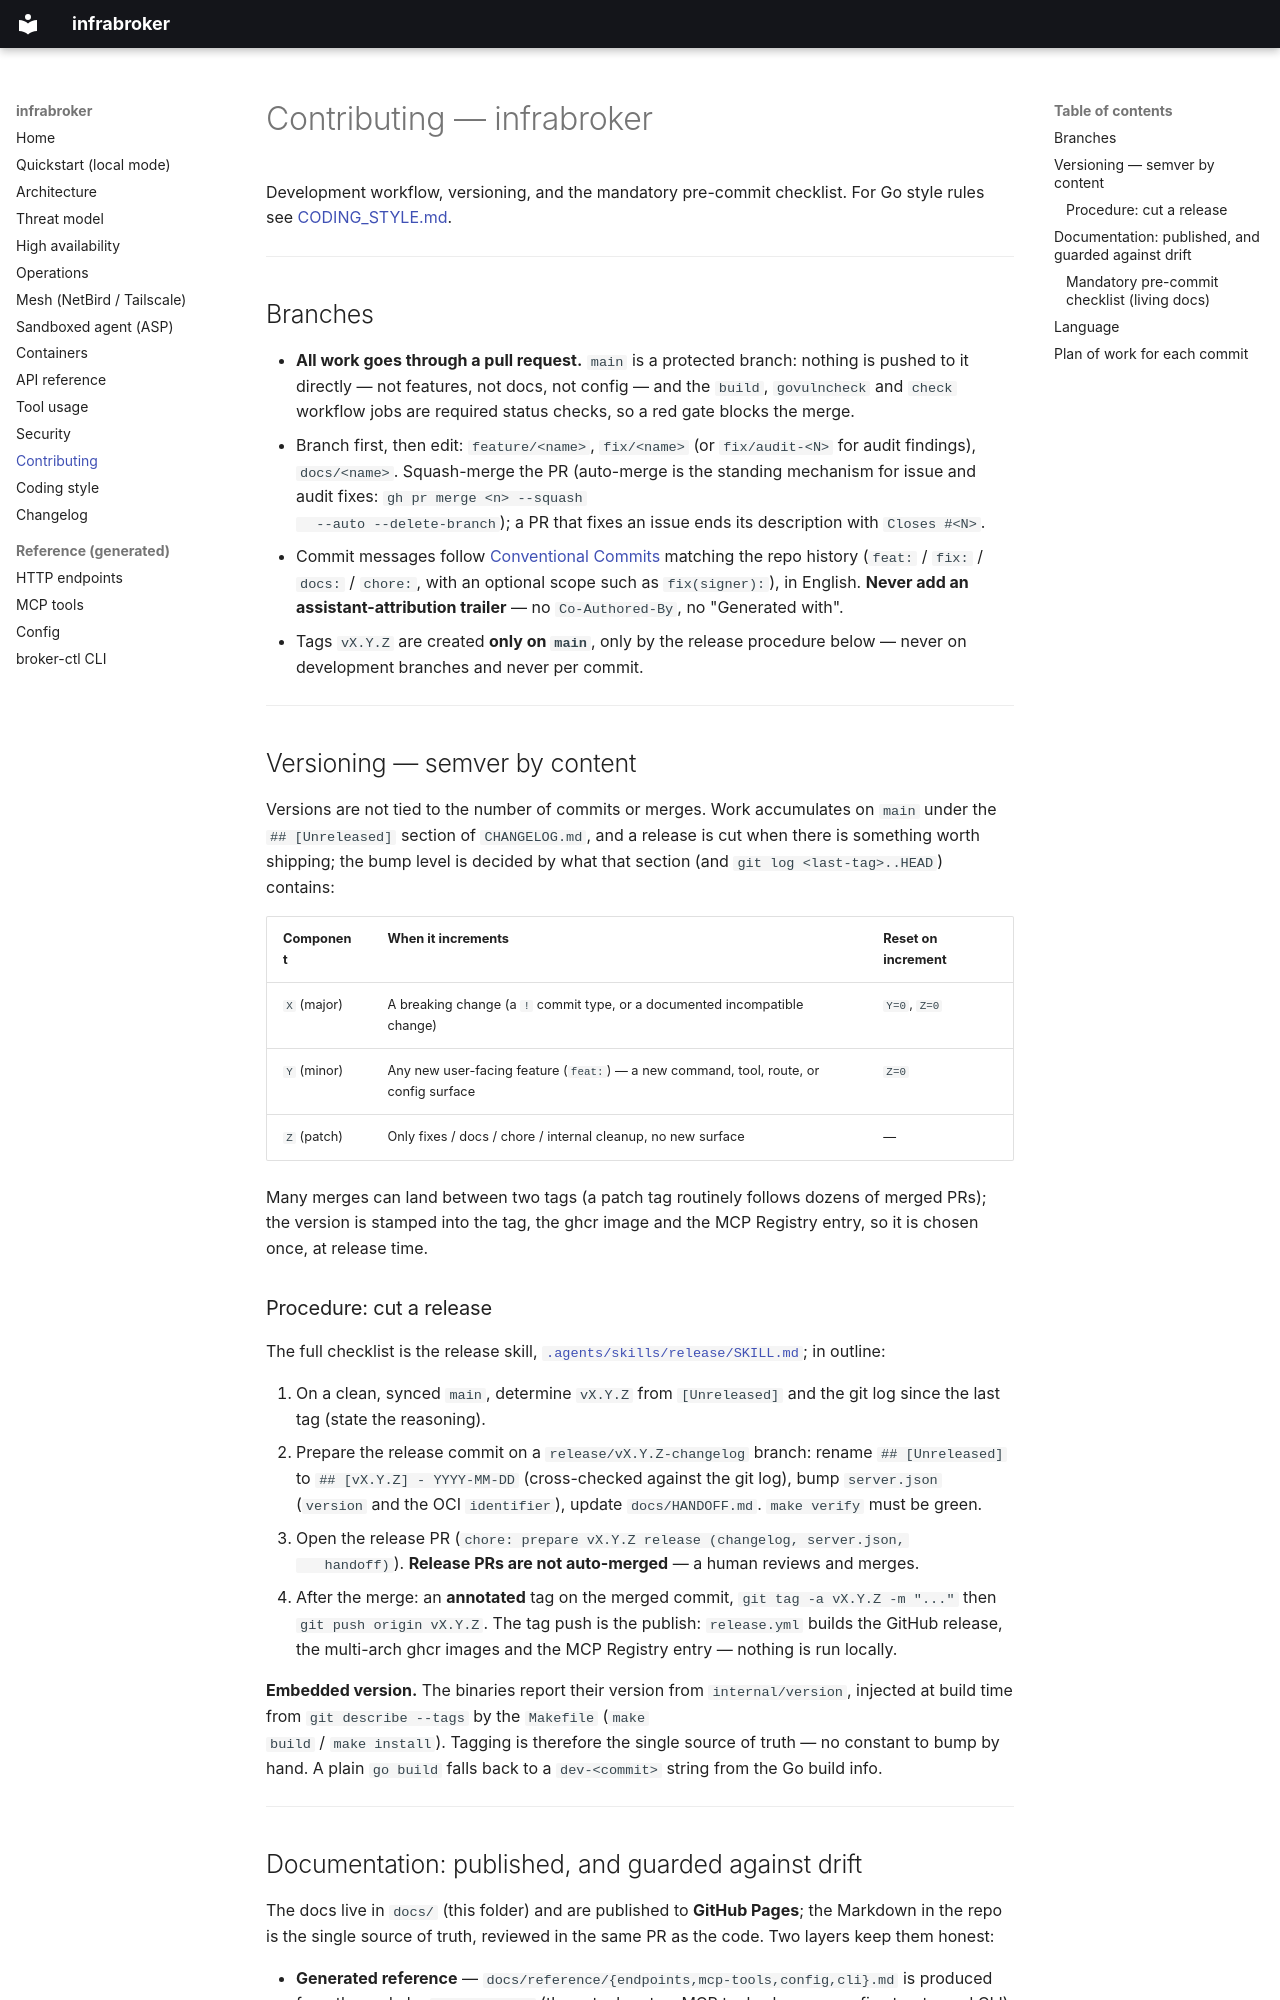

repository: luisgf/infrabroker · page: CONTRIBUTING/index.html · generator: mkdocs

# Contributing — infrabroker

Development workflow, versioning, and the mandatory pre-commit checklist. For Go
style rules see [CODING_STYLE.md](CODING_STYLE.md).

---

## Branches

- **All work goes through a pull request.** `main` is a protected branch:
  nothing is pushed to it directly — not features, not docs, not config — and
  the `build`, `govulncheck` and `check` workflow jobs are required status
  checks, so a red gate blocks the merge.
- Branch first, then edit: `feature/<name>`, `fix/<name>` (or `fix/audit-<N>`
  for audit findings), `docs/<name>`. Squash-merge the PR (auto-merge is the
  standing mechanism for issue and audit fixes: `gh pr merge <n> --squash
  --auto --delete-branch`); a PR that fixes an issue ends its description with
  `Closes #<N>`.
- Commit messages follow [Conventional Commits](https://www.conventionalcommits.org/)
  matching the repo history (`feat:` / `fix:` / `docs:` / `chore:`, with an
  optional scope such as `fix(signer):`), in English. **Never add an
  assistant-attribution trailer** — no `Co-Authored-By`, no "Generated with".
- Tags `vX.Y.Z` are created **only on `main`**, only by the release procedure
  below — never on development branches and never per commit.

---

## Versioning — semver by content

Versions are not tied to the number of commits or merges. Work accumulates on
`main` under the `## [Unreleased]` section of `CHANGELOG.md`, and a release is
cut when there is something worth shipping; the bump level is decided by what
that section (and `git log <last-tag>..HEAD`) contains:

| Component | When it increments | Reset on increment |
|---|---|---|
| `X` (major) | A breaking change (a `!` commit type, or a documented incompatible change) | `Y=0`, `Z=0` |
| `Y` (minor) | Any new user-facing feature (`feat:`) — a new command, tool, route, or config surface | `Z=0` |
| `Z` (patch) | Only fixes / docs / chore / internal cleanup, no new surface | — |

Many merges can land between two tags (a patch tag routinely follows dozens of
merged PRs); the version is stamped into the tag, the ghcr image and the MCP
Registry entry, so it is chosen once, at release time.

### Procedure: cut a release

The full checklist is the release skill,
[`.agents/skills/release/SKILL.md`](https://github.com/luisgf/infrabroker/blob/main/.agents/skills/release/SKILL.md);
in outline:

1. On a clean, synced `main`, determine `vX.Y.Z` from `[Unreleased]` and the
   git log since the last tag (state the reasoning).
2. Prepare the release commit on a `release/vX.Y.Z-changelog` branch: rename
   `## [Unreleased]` to `## [vX.Y.Z] - YYYY-MM-DD` (cross-checked against the
   git log), bump `server.json` (`version` and the OCI `identifier`), update
   `docs/HANDOFF.md`. `make verify` must be green.
3. Open the release PR (`chore: prepare vX.Y.Z release (changelog, server.json,
   handoff)`). **Release PRs are not auto-merged** — a human reviews and merges.
4. After the merge: an **annotated** tag on the merged commit,
   `git tag -a vX.Y.Z -m "..."` then `git push origin vX.Y.Z`. The tag push is
   the publish: `release.yml` builds the GitHub release, the multi-arch ghcr
   images and the MCP Registry entry — nothing is run locally.

**Embedded version.** The binaries report their version from `internal/version`,
injected at build time from `git describe --tags` by the `Makefile` (`make
build` / `make install`). Tagging is therefore the single source of truth — no
constant to bump by hand. A plain `go build` falls back to a `dev-<commit>`
string from the Go build info.

---
